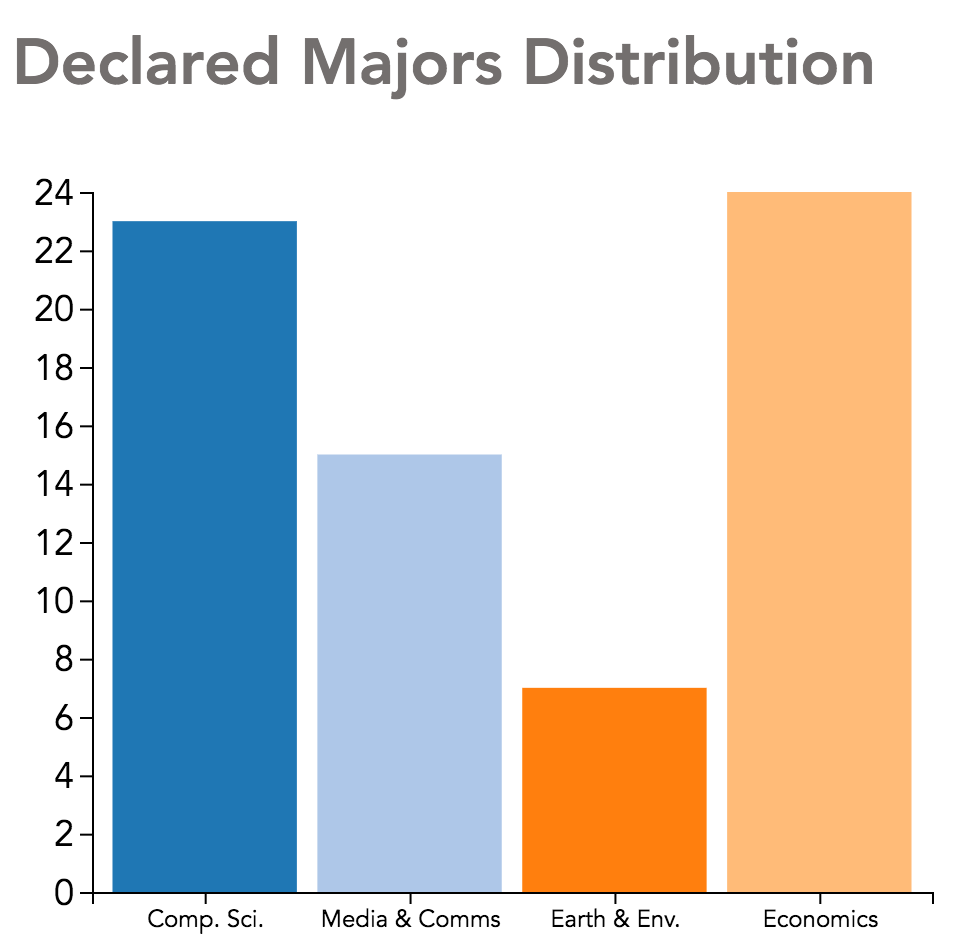

Values plotted in this chart, from the file beside it:
major, count
Comp. Sci., 23
Media & Comms, 15
Earth & Env., 7
Economics, 24
